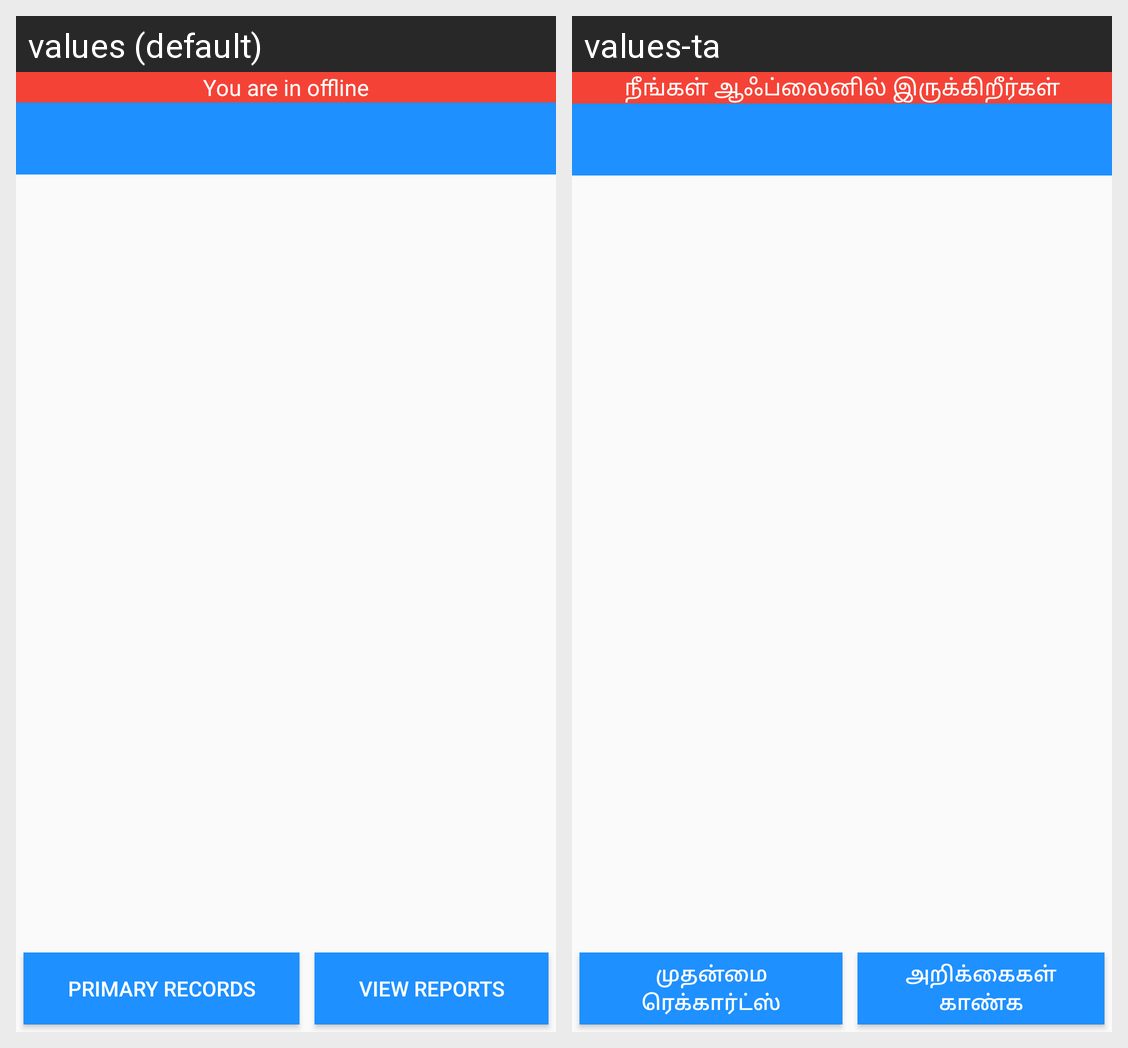

This grid shows one Android layout under two languages. Give, for every string resource on the screen, its name, the default text and each shown locale's text.
Android screen res/layout/activity_anvisit_report.xml rendered under 2 locales, left to right: values (default), values-ta. Device: Nexus 5 (rendered at 1080×1920; each locale shown at half size, 540×960, under a caption strip naming it); theme AppTheme.
Strings drawn on this screen, with the default value and each locale's value (text and hints the layout hard-codes, and strings that could not be matched under every locale, appear in the picture but are not listed):

you_are_in_offline
  values: You are in offline
  values-ta: நீங்கள் ஆஃப்லைனில் இருக்கிறீர்கள்

primary_records
  values: PRIMARY RECORDS
  values-ta: முதன்மை ரெக்கார்ட்ஸ்

view_reports
  values: View Reports
  values-ta: அறிக்கைகள் காண்க
